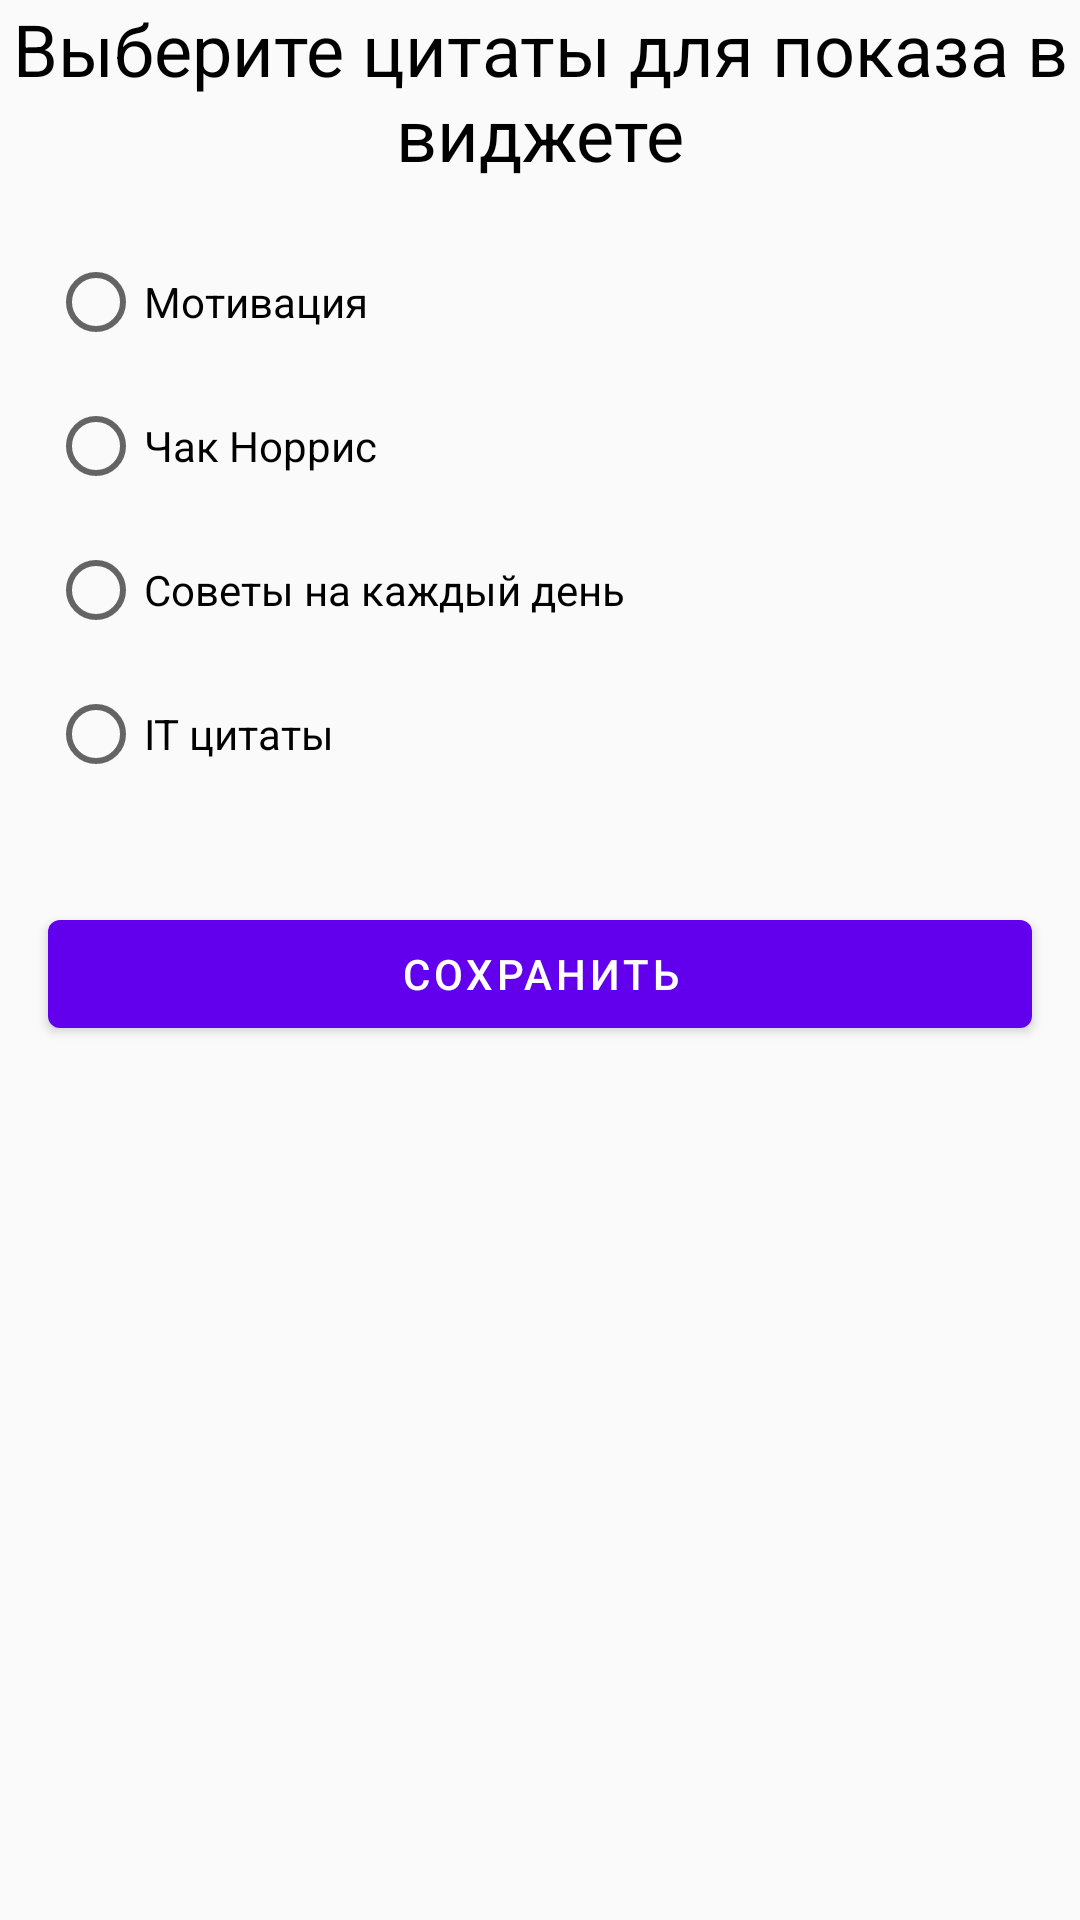

Android layout source for this screen:
<!-- AndroidManifest.xml: application theme AppTheme -->
<!-- res/layout/fragment_settings_widget.xml -->
<?xml version="1.0" encoding="utf-8"?>
<LinearLayout xmlns:android="http://schemas.android.com/apk/res/android"
    xmlns:tools="http://schemas.android.com/tools"
    android:layout_width="match_parent"
    android:layout_height="match_parent"
    android:orientation="vertical"
    android:theme="@style/Theme.MaterialComponents.Light"
    tools:context=".fragments.SettingsWidget">

    <TextView
        android:layout_width="match_parent"
        android:layout_height="wrap_content"
        android:text="@string/choose_el"
        android:textAlignment="center"
        android:textColor="@color/black"
        android:textSize="24sp" />

    <RadioGroup
        android:id="@+id/rg_settings"
        android:layout_width="match_parent"
        android:layout_height="wrap_content"
        android:layout_margin="16dp">

        <RadioButton
            android:id="@+id/rb_motivation_settings"
            android:layout_width="wrap_content"
            android:layout_height="wrap_content"
            android:tag="rb_motivation"
            android:text="@string/menu_motivation" />

        <RadioButton
            android:id="@+id/rb_chack_settings"
            android:layout_width="wrap_content"
            android:layout_height="wrap_content"
            android:tag="rb_chack"
            android:text="@string/chack_norris_ru" />

        <RadioButton
            android:id="@+id/rb_advice_settings"
            android:layout_width="wrap_content"
            android:layout_height="wrap_content"
            android:tag="rb_advice"
            android:text="@string/advice_slip" />

        <RadioButton
            android:id="@+id/rb_prog_settings"
            android:layout_width="wrap_content"
            android:layout_height="wrap_content"
            android:tag="rb_prog"
            android:text="@string/programming_quotes" />
    </RadioGroup>

    <com.google.android.material.button.MaterialButton
        android:id="@+id/btn_save_widget_settings"
        android:layout_width="match_parent"
        android:layout_height="wrap_content"
        android:layout_margin="16dp"
        android:text="@string/save" />

</LinearLayout>
<!-- resources referenced by this layout -->
<resources>
  <color name="black">#000000</color>
  <string name="advice_slip">Советы на каждый день</string>
  <string name="chack_norris_ru">Чак Норрис</string>
  <string name="choose_el">Выберите цитаты для показа в виджете</string>
  <string name="menu_motivation">Мотивация</string>
  <string name="programming_quotes">IT цитаты</string>
  <string name="save">Сохранить</string>
  <style name="AppTheme" parent="Theme.AppCompat.Light.DarkActionBar">
          
          <item name="colorPrimary">@color/colorPrimary</item>
          <item name="colorPrimaryDark">@color/colorPrimaryDark</item>
          <item name="colorAccent">@color/colorAccent</item>
          <item name="drawerArrowStyle">@style/DrawerArrowStyle</item>
      </style>
  <color name="colorPrimary">#FFFFFF</color>
  <color name="colorPrimaryDark">@color/black</color>
  <color name="colorAccent">#80007C</color>
  <style name="DrawerArrowStyle" parent="Widget.AppCompat.DrawerArrowToggle">
          <item name="color">@color/black</item>
      </style>
</resources>
